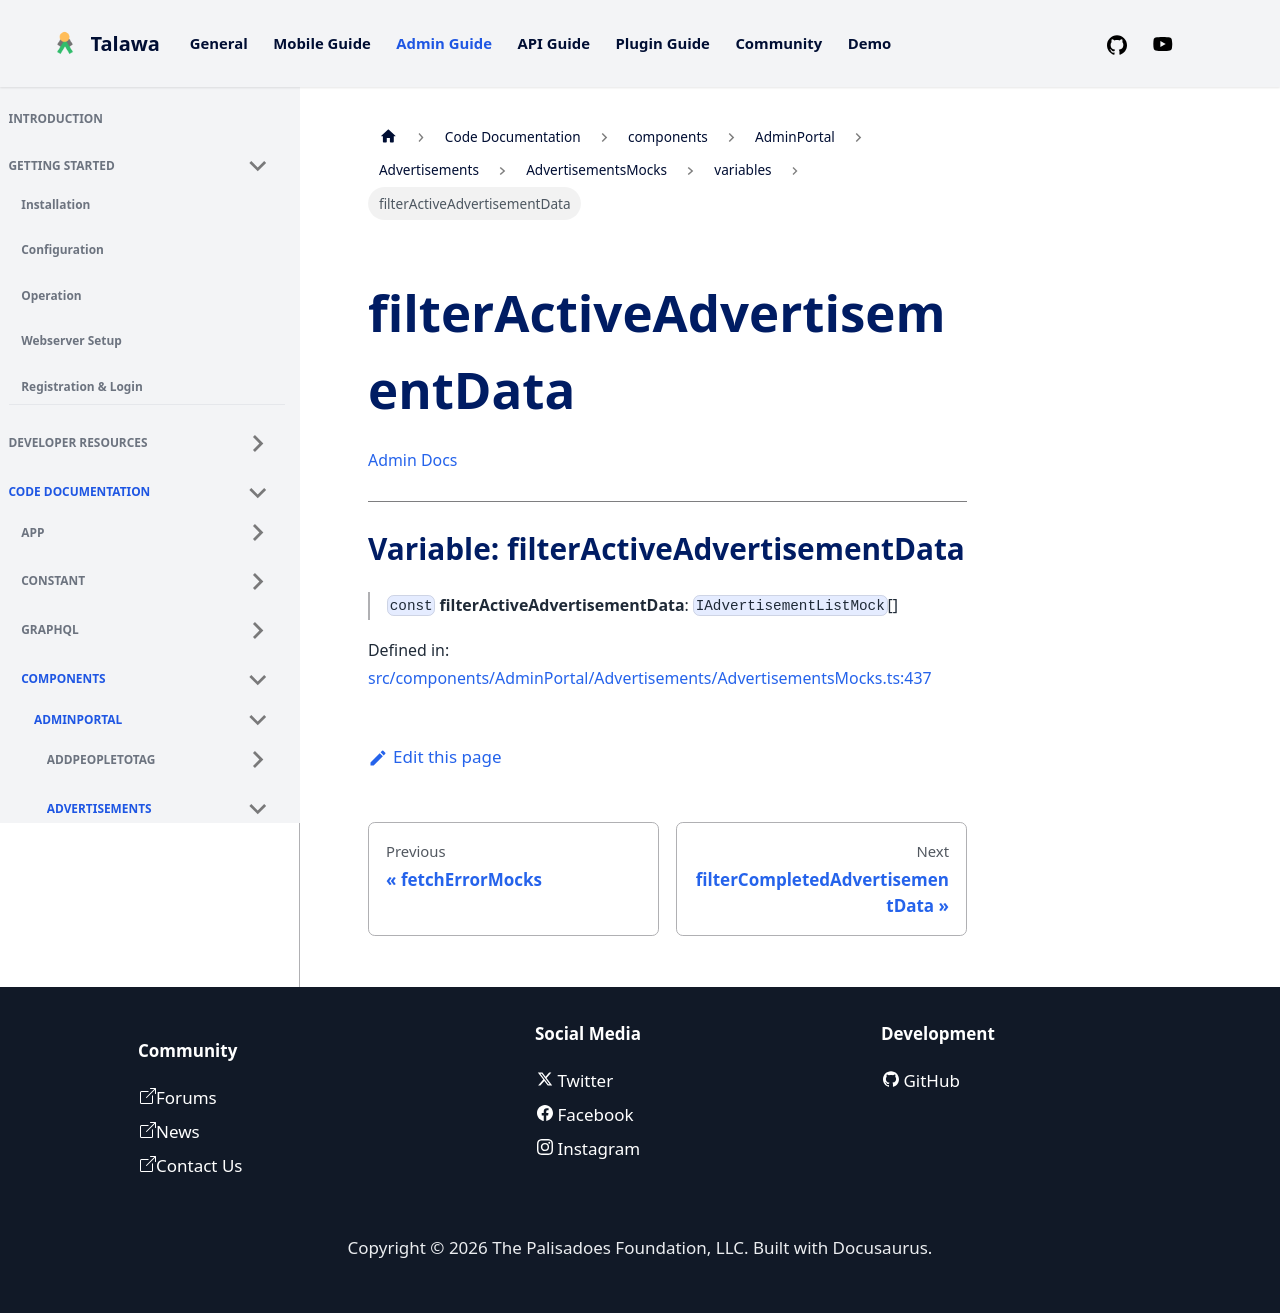

repository: PalisadoesFoundation/talawa-admin · page: docs/auto-docs/components/AdminPortal/Advertisements/AdvertisementsMocks/variables/filterActiveAdvertisementData/index.html · generator: docusaurus

[Admin Docs](/)

***

# Variable: filterActiveAdvertisementData

> `const` **filterActiveAdvertisementData**: `IAdvertisementListMock`[]

Defined in: [src/components/AdminPortal/Advertisements/AdvertisementsMocks.ts:437](https://github.com/PalisadoesFoundation/talawa-admin/blob/main/src/components/AdminPortal/Advertisements/AdvertisementsMocks.ts#L437)
